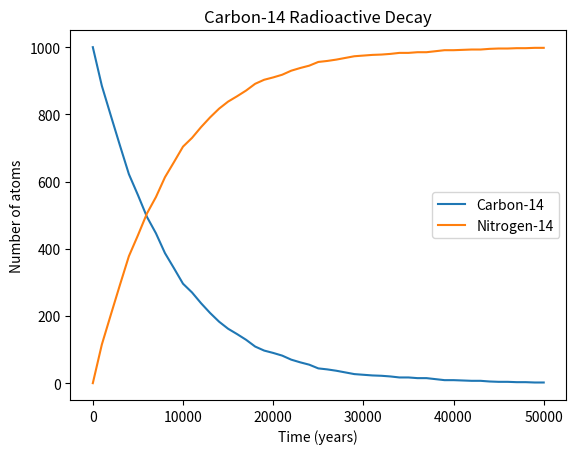
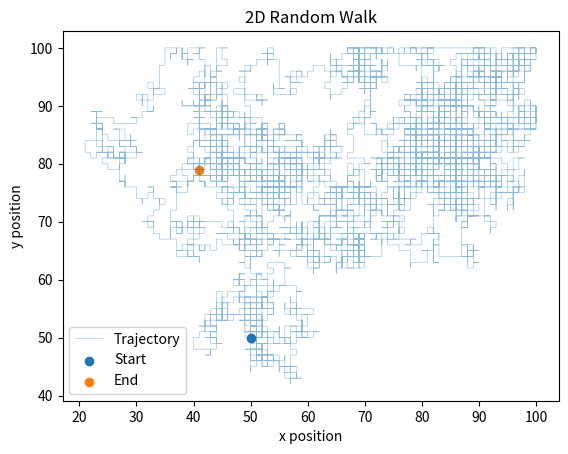
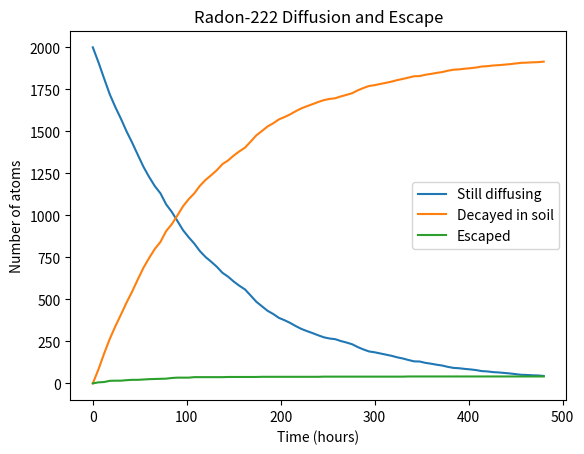

Generate these figures, in order, with matplotlib:
import numpy as np
import matplotlib.pyplot as plt

N0 = 1000
tau = 5730
dt = 1000
times = np.arange(0, 50000 + dt, dt)

C14 = N0
N14 = 0

C14_counts = []
N14_counts = []

for t in times:
    C14_counts.append(C14)
    N14_counts.append(N14)

    p = 1 - 2**(-dt/tau)
    decays = np.random.binomial(C14, p)

    C14 -= decays
    N14 += decays

plt.plot(times, C14_counts, label="Carbon-14")
plt.plot(times, N14_counts, label="Nitrogen-14")
plt.xlabel("Time (years)")
plt.ylabel("Number of atoms")
plt.title("Carbon-14 Radioactive Decay")
plt.legend()
plt.show()

import numpy as np
import matplotlib.pyplot as plt

L = 101
n_steps = 10000

x = L // 2
y = L // 2

x_history = [x]
y_history = [y]

for i in range(n_steps):
    moved = False

    while not moved:
        direction = np.random.choice(["up", "down", "left", "right"])

        new_x = x
        new_y = y

        if direction == "up":
            new_y += 1
        elif direction == "down":
            new_y -= 1
        elif direction == "left":
            new_x -= 1
        elif direction == "right":
            new_x += 1

        if 0 <= new_x < L and 0 <= new_y < L:
            x = new_x
            y = new_y
            moved = True

    x_history.append(x)
    y_history.append(y)

plt.plot(x_history, y_history, lw=0.4, alpha=0.5, label="Trajectory")
plt.scatter(x_history[0], y_history[0], label="Start")
plt.scatter(x_history[-1], y_history[-1], label="End")

plt.xlabel("x position")
plt.ylabel("y position")
plt.title("2D Random Walk")
plt.legend()
plt.show()

import numpy as np
import matplotlib.pyplot as plt

L = 101
N_atoms = 2000
tau = 3.82 * 24
dt = 6
total_time = 480

times = np.arange(0, total_time + dt, dt)

positions = []
for i in range(N_atoms):
    x = np.random.randint(0, L)
    y = np.random.randint(1, L)
    positions.append([x, y])

decayed = 0
escaped = 0

remaining_counts = []
decayed_counts = []
escaped_counts = []

for t in times:
    remaining_counts.append(len(positions))
    decayed_counts.append(decayed)
    escaped_counts.append(escaped)

    new_positions = []
    p_decay = 1 - 2**(-dt/tau)

    for x, y in positions:
        if np.random.random() < p_decay:
            decayed += 1
        else:
            moved = False

            while not moved:
                direction = np.random.choice(["up", "down", "left", "right"])

                new_x = x
                new_y = y

                if direction == "up":
                    new_y += 1
                elif direction == "down":
                    new_y -= 1
                elif direction == "left":
                    new_x -= 1
                elif direction == "right":
                    new_x += 1

                if new_y >= L:
                    escaped += 1
                    moved = True
                elif 0 <= new_x < L and 0 <= new_y < L:
                    new_positions.append([new_x, new_y])
                    moved = True

    positions = new_positions

plt.plot(times, remaining_counts, label="Still diffusing")
plt.plot(times, decayed_counts, label="Decayed in soil")
plt.plot(times, escaped_counts, label="Escaped")
plt.xlabel("Time (hours)")
plt.ylabel("Number of atoms")
plt.title("Radon-222 Diffusion and Escape")
plt.legend()
plt.show()
